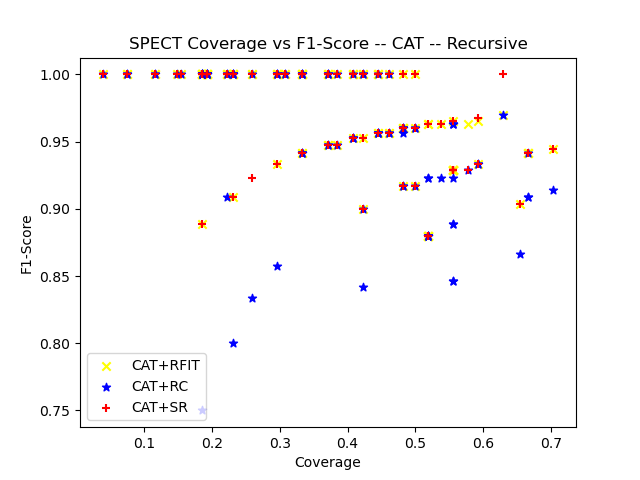

Values plotted in this chart, from the file beside it:
ensemble_criterion, chi_square_percent_point_function, scale_feature_coefficient, min_accuracy_coefficient, min_number_class_per_node, sorting_method, dataset_test_size, dataset_test_categorizable, number_of_rules, cobertura, ensemble_accuracy, ensemble_f1_score, ensemble_precision_score, ensemble_recall, ensemble_roc_auc_score, tree_accuracy, tree_f1_score, tree_precision_score, tree_recall_score, tree_roc_auc_score, RuleFit_accuracy, RuleFit_f1_score, RuleFit_precision_score, RuleFit_recall_score
gini, 0.95, 0.05, 0.95, 5, target_accuracy, 27, 12, 5, 0.4444, 1.0, 1.0, 1.0, 1.0, 0.0, 1.0, 1.0, 1.0, 1.0, 0.0, 1.0, 1.0, 1.0, 1.0
gini, 0.95, 0.05, 0.95, 10, target_accuracy, 27, 17, 5, 0.6296, 1.0, 1.0, 1.0, 1.0, 0.0, 0.8824, 0.9375, 1.0, 0.8824, 0.0, 0.9412, 0.9697, 1.0, 0.9412
gini, 0.95, 0.05, 0.95, 20, target_accuracy, 27, 0, 0, 0.0, nan, 0.0, 0.0, 0.0, 0.0, nan, 0.0, 0.0, 0.0, 0.0, nan, 0.0, 0.0, 0.0
gini, 0.95, 0.05, 0.95, 25, target_accuracy, 27, 9, 2, 0.3333, 1.0, 1.0, 1.0, 1.0, 0.0, 1.0, 1.0, 1.0, 1.0, 0.0, 1.0, 1.0, 1.0, 1.0
gini, 0.95, 0.05, 0.95, 30, target_accuracy, 27, 0, 0, 0.0, nan, 0.0, 0.0, 0.0, 0.0, nan, 0.0, 0.0, 0.0, 0.0, nan, 0.0, 0.0, 0.0
gini, 0.95, 0.05, 0.95, 50, target_accuracy, 27, 0, 0, 0.0, nan, 0.0, 0.0, 0.0, 0.0, nan, 0.0, 0.0, 0.0, 0.0, nan, 0.0, 0.0, 0.0
gini, 0.95, 0.05, 0.95, 5, target_accuracy, 27, 10, 3, 0.3704, 0.9, 0.9474, 0.9, 1.0, 0.5, 0.9, 0.9474, 0.9, 1.0, 0.5, 0.9, 0.9474, 0.9, 1.0
gini, 0.95, 0.05, 0.95, 10, target_accuracy, 27, 0, 0, 0.0, nan, 0.0, 0.0, 0.0, 0.0, nan, 0.0, 0.0, 0.0, 0.0, nan, 0.0, 0.0, 0.0
gini, 0.95, 0.05, 0.95, 20, target_accuracy, 27, 9, 2, 0.3333, 1.0, 1.0, 1.0, 1.0, 0.0, 1.0, 1.0, 1.0, 1.0, 0.0, 1.0, 1.0, 1.0, 1.0
gini, 0.95, 0.05, 0.95, 25, target_accuracy, 27, 6, 1, 0.2222, 1.0, 1.0, 1.0, 1.0, 0.0, 1.0, 1.0, 1.0, 1.0, 0.0, 1.0, 1.0, 1.0, 1.0
gini, 0.95, 0.05, 0.95, 30, target_accuracy, 27, 13, 3, 0.4815, 0.8462, 0.9167, 0.8462, 1.0, 0.5, 0.6923, 0.8182, 0.8182, 0.8182, 0.4091, 0.8462, 0.9167, 0.8462, 1.0
gini, 0.95, 0.05, 0.95, 50, target_accuracy, 27, 0, 0, 0.0, nan, 0.0, 0.0, 0.0, 0.0, nan, 0.0, 0.0, 0.0, 0.0, nan, 0.0, 0.0, 0.0
gini, 0.95, 0.05, 0.95, 5, target_accuracy, 27, 10, 4, 0.3704, 1.0, 1.0, 1.0, 1.0, 0.0, 1.0, 1.0, 1.0, 1.0, 0.0, 1.0, 1.0, 1.0, 1.0
gini, 0.95, 0.05, 0.95, 10, target_accuracy, 27, 0, 0, 0.0, nan, 0.0, 0.0, 0.0, 0.0, nan, 0.0, 0.0, 0.0, 0.0, nan, 0.0, 0.0, 0.0
gini, 0.95, 0.05, 0.95, 20, target_accuracy, 27, 5, 1, 0.1852, 1.0, 1.0, 1.0, 1.0, 0.0, 1.0, 1.0, 1.0, 1.0, 0.0, 1.0, 1.0, 1.0, 1.0
gini, 0.95, 0.05, 0.95, 25, target_accuracy, 27, 0, 0, 0.0, nan, 0.0, 0.0, 0.0, 0.0, nan, 0.0, 0.0, 0.0, 0.0, nan, 0.0, 0.0, 0.0
gini, 0.95, 0.05, 0.95, 30, target_accuracy, 27, 5, 1, 0.1852, 1.0, 1.0, 1.0, 1.0, 0.0, 1.0, 1.0, 1.0, 1.0, 0.0, 1.0, 1.0, 1.0, 1.0
gini, 0.95, 0.05, 0.95, 50, target_accuracy, 27, 0, 0, 0.0, nan, 0.0, 0.0, 0.0, 0.0, nan, 0.0, 0.0, 0.0, 0.0, nan, 0.0, 0.0, 0.0
gini, 0.95, 0.05, 0.95, 5, target_accuracy, 27, 18, 5, 0.6667, 0.8889, 0.9412, 0.8889, 1.0, 0.5, 0.7778, 0.875, 0.875, 0.875, 0.4375, 0.8889, 0.9412, 0.8889, 1.0
gini, 0.95, 0.05, 0.95, 10, target_accuracy, 27, 5, 1, 0.1852, 0.8, 0.8889, 0.8, 1.0, 0.5, 0.8, 0.8889, 0.8, 1.0, 0.5, 0.8, 0.8889, 0.8, 1.0
gini, 0.95, 0.05, 0.95, 20, target_accuracy, 27, 0, 0, 0.0, nan, 0.0, 0.0, 0.0, 0.0, nan, 0.0, 0.0, 0.0, 0.0, nan, 0.0, 0.0, 0.0
gini, 0.95, 0.05, 0.95, 25, target_accuracy, 27, 0, 0, 0.0, nan, 0.0, 0.0, 0.0, 0.0, nan, 0.0, 0.0, 0.0, 0.0, nan, 0.0, 0.0, 0.0
gini, 0.95, 0.05, 0.95, 30, target_accuracy, 27, 0, 0, 0.0, nan, 0.0, 0.0, 0.0, 0.0, nan, 0.0, 0.0, 0.0, 0.0, nan, 0.0, 0.0, 0.0
gini, 0.95, 0.05, 0.95, 50, target_accuracy, 27, 0, 0, 0.0, nan, 0.0, 0.0, 0.0, 0.0, nan, 0.0, 0.0, 0.0, 0.0, nan, 0.0, 0.0, 0.0
gini, 0.95, 0.05, 0.95, 5, target_accuracy, 27, 13, 3, 0.4815, 0.9231, 0.96, 0.9231, 1.0, 0.5, 0.8462, 0.9167, 0.9167, 0.9167, 0.4583, 0.9231, 0.96, 0.9231, 1.0
gini, 0.95, 0.05, 0.95, 10, target_accuracy, 27, 0, 0, 0.0, nan, 0.0, 0.0, 0.0, 0.0, nan, 0.0, 0.0, 0.0, 0.0, nan, 0.0, 0.0, 0.0
gini, 0.95, 0.05, 0.95, 20, target_accuracy, 27, 0, 0, 0.0, nan, 0.0, 0.0, 0.0, 0.0, nan, 0.0, 0.0, 0.0, 0.0, nan, 0.0, 0.0, 0.0
gini, 0.95, 0.05, 0.95, 25, target_accuracy, 27, 0, 0, 0.0, nan, 0.0, 0.0, 0.0, 0.0, nan, 0.0, 0.0, 0.0, 0.0, nan, 0.0, 0.0, 0.0
gini, 0.95, 0.05, 0.95, 30, target_accuracy, 27, 0, 0, 0.0, nan, 0.0, 0.0, 0.0, 0.0, nan, 0.0, 0.0, 0.0, 0.0, nan, 0.0, 0.0, 0.0
gini, 0.95, 0.05, 0.95, 50, target_accuracy, 27, 0, 0, 0.0, nan, 0.0, 0.0, 0.0, 0.0, nan, 0.0, 0.0, 0.0, 0.0, nan, 0.0, 0.0, 0.0
gini, 0.95, 0.05, 0.95, 5, target_accuracy, 27, 15, 6, 0.5556, 0.8667, 0.9286, 0.8667, 1.0, 0.5, 0.7333, 0.8462, 0.8462, 0.8462, 0.4231, 0.8667, 0.9286, 0.8667, 1.0
gini, 0.95, 0.05, 0.95, 10, target_accuracy, 27, 9, 1, 0.3333, 1.0, 1.0, 1.0, 1.0, 0.0, 0.8889, 0.9412, 1.0, 0.8889, 0.0, 1.0, 1.0, 1.0, 1.0
gini, 0.95, 0.05, 0.95, 20, target_accuracy, 27, 15, 3, 0.5556, 0.8667, 0.9286, 0.8667, 1.0, 0.5, 0.7333, 0.8462, 0.8462, 0.8462, 0.4231, 0.8667, 0.9286, 0.8667, 1.0
gini, 0.95, 0.05, 0.95, 25, target_accuracy, 27, 14, 3, 0.5185, 0.9286, 0.963, 0.9286, 1.0, 0.5, 0.7857, 0.88, 0.9167, 0.8462, 0.4231, 0.9286, 0.963, 0.9286, 1.0
gini, 0.95, 0.05, 0.95, 30, target_accuracy, 27, 13, 3, 0.4815, 0.9231, 0.96, 0.9231, 1.0, 0.5, 0.7692, 0.8696, 0.9091, 0.8333, 0.4167, 0.9231, 0.96, 0.9231, 1.0
gini, 0.95, 0.05, 0.95, 50, target_accuracy, 27, 8, 1, 0.2963, 0.875, 0.9333, 0.875, 1.0, 0.5, 0.75, 0.8571, 0.8571, 0.8571, 0.4286, 0.875, 0.9333, 0.875, 1.0
gini, 0.95, 0.05, 0.95, 5, target_accuracy, 27, 19, 3, 0.7037, 0.8947, 0.9444, 0.8947, 1.0, 0.5, 0.8421, 0.9143, 0.8889, 0.9412, 0.4706, 0.8947, 0.9444, 0.8947, 1.0
gini, 0.95, 0.05, 0.95, 10, target_accuracy, 27, 0, 0, 0.0, nan, 0.0, 0.0, 0.0, 0.0, nan, 0.0, 0.0, 0.0, 0.0, nan, 0.0, 0.0, 0.0
gini, 0.95, 0.05, 0.95, 20, target_accuracy, 27, 18, 1, 0.6667, 0.8889, 0.9412, 0.8889, 1.0, 0.5, 0.8333, 0.9091, 0.8824, 0.9375, 0.4688, 0.8889, 0.9412, 0.8889, 1.0
gini, 0.95, 0.05, 0.95, 25, target_accuracy, 27, 6, 1, 0.2222, 1.0, 1.0, 1.0, 1.0, 0.0, 1.0, 1.0, 1.0, 1.0, 0.0, 1.0, 1.0, 1.0, 1.0
gini, 0.95, 0.05, 0.95, 30, target_accuracy, 27, 18, 1, 0.6667, 0.8889, 0.9412, 0.8889, 1.0, 0.5, 0.8333, 0.9091, 0.8824, 0.9375, 0.4688, 0.8889, 0.9412, 0.8889, 1.0
gini, 0.95, 0.05, 0.95, 50, target_accuracy, 27, 0, 0, 0.0, nan, 0.0, 0.0, 0.0, 0.0, nan, 0.0, 0.0, 0.0, 0.0, nan, 0.0, 0.0, 0.0
gini, 0.95, 0.05, 0.95, 5, target_accuracy, 26, 12, 5, 0.4615, 0.9167, 0.9565, 0.9167, 1.0, 0.5, 0.8333, 0.9091, 0.9091, 0.9091, 0.4545, 0.9167, 0.9565, 0.9167, 1.0
gini, 0.95, 0.05, 0.95, 10, target_accuracy, 26, 13, 4, 0.5, 0.9231, 0.96, 0.9231, 1.0, 0.5, 0.8462, 0.9167, 0.9167, 0.9167, 0.4583, 0.9231, 0.96, 0.9231, 1.0
gini, 0.95, 0.05, 0.95, 20, target_accuracy, 26, 0, 0, 0.0, nan, 0.0, 0.0, 0.0, 0.0, nan, 0.0, 0.0, 0.0, 0.0, nan, 0.0, 0.0, 0.0
gini, 0.95, 0.05, 0.95, 25, target_accuracy, 26, 6, 1, 0.2308, 1.0, 1.0, 1.0, 1.0, 0.0, 1.0, 1.0, 1.0, 1.0, 0.0, 1.0, 1.0, 1.0, 1.0
gini, 0.95, 0.05, 0.95, 30, target_accuracy, 26, 8, 1, 0.3077, 1.0, 1.0, 1.0, 1.0, 0.0, 1.0, 1.0, 1.0, 1.0, 0.0, 1.0, 1.0, 1.0, 1.0
gini, 0.95, 0.05, 0.95, 50, target_accuracy, 26, 10, 1, 0.3846, 0.9, 0.9474, 0.9, 1.0, 0.5, 0.8, 0.8889, 0.8889, 0.8889, 0.4444, 0.9, 0.9474, 0.9, 1.0
gini, 0.95, 0.05, 0.95, 5, target_accuracy, 26, 13, 6, 0.5, 1.0, 1.0, 1.0, 1.0, 0.0, 0.9231, 0.96, 1.0, 0.9231, 0.0, 1.0, 1.0, 1.0, 1.0
gini, 0.95, 0.05, 0.95, 10, target_accuracy, 26, 0, 0, 0.0, nan, 0.0, 0.0, 0.0, 0.0, nan, 0.0, 0.0, 0.0, 0.0, nan, 0.0, 0.0, 0.0
gini, 0.95, 0.05, 0.95, 20, target_accuracy, 26, 6, 1, 0.2308, 1.0, 1.0, 1.0, 1.0, 0.0, 1.0, 1.0, 1.0, 1.0, 0.0, 1.0, 1.0, 1.0, 1.0
gini, 0.95, 0.05, 0.95, 25, target_accuracy, 26, 4, 1, 0.1538, 1.0, 1.0, 1.0, 1.0, 0.0, 1.0, 1.0, 1.0, 1.0, 0.0, 1.0, 1.0, 1.0, 1.0
gini, 0.95, 0.05, 0.95, 30, target_accuracy, 26, 0, 0, 0.0, nan, 0.0, 0.0, 0.0, 0.0, nan, 0.0, 0.0, 0.0, 0.0, nan, 0.0, 0.0, 0.0
gini, 0.95, 0.05, 0.95, 50, target_accuracy, 26, 0, 0, 0.0, nan, 0.0, 0.0, 0.0, 0.0, nan, 0.0, 0.0, 0.0, 0.0, nan, 0.0, 0.0, 0.0
gini, 0.95, 0.05, 0.95, 5, target_accuracy, 26, 17, 4, 0.6538, 0.8235, 0.9032, 0.8235, 1.0, 0.5, 0.7647, 0.8571, 0.8571, 0.8571, 0.5952, 0.8235, 0.9032, 0.8235, 1.0
gini, 0.95, 0.05, 0.95, 10, target_accuracy, 26, 0, 0, 0.0, nan, 0.0, 0.0, 0.0, 0.0, nan, 0.0, 0.0, 0.0, 0.0, nan, 0.0, 0.0, 0.0
gini, 0.95, 0.05, 0.95, 20, target_accuracy, 26, 13, 2, 0.5, 0.8462, 0.9167, 0.8462, 1.0, 0.5, 0.8462, 0.9091, 0.9091, 0.9091, 0.7045, 0.8462, 0.9167, 0.8462, 1.0
gini, 0.95, 0.05, 0.95, 25, target_accuracy, 26, 11, 3, 0.4231, 0.8182, 0.9, 0.8182, 1.0, 0.5, 0.7273, 0.8421, 0.8, 0.8889, 0.4444, 0.8182, 0.9, 0.8182, 1.0
gini, 0.95, 0.05, 0.95, 30, target_accuracy, 26, 6, 1, 0.2308, 1.0, 1.0, 1.0, 1.0, 0.0, 1.0, 1.0, 1.0, 1.0, 0.0, 1.0, 1.0, 1.0, 1.0
gini, 0.95, 0.05, 0.95, 50, target_accuracy, 26, 6, 1, 0.2308, 0.8333, 0.9091, 0.8333, 1.0, 0.5, 0.6667, 0.8, 0.8, 0.8, 0.4, 0.8333, 0.9091, 0.8333, 1.0
... 120 more rows
